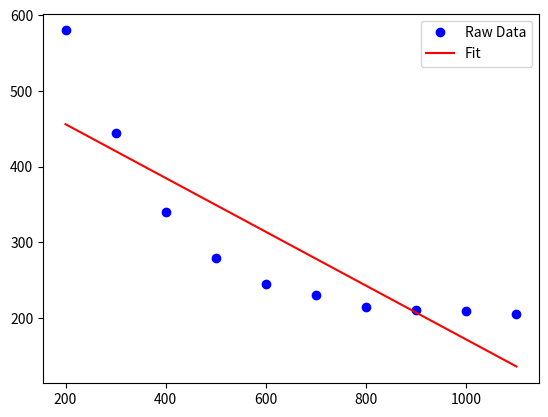

Write the Python code that produced this figure.
## 
# @file IR Sensor Fitting
# @brief This file contains the functions to fit the IR distance sensor data to a curve for use in the robocup project
# @author Jack Duignan ([email redacted])

import numpy as np
import matplotlib.pyplot as plt
from scipy.optimize import curve_fit

# sensor data
sensor_distances = np.array([200, 300, 400, 500, 600, 700, 800, 900, 1000, 1100])
sensor_rawData = np.array([580, 445, 340, 280, 245, 230, 214, 211, 210, 206])

# fit the data
a, b = np.polyfit(sensor_distances, sensor_rawData, 1)

# plot the fit
plt.plot(sensor_distances, sensor_rawData, 'bo', label='Raw Data')
plt.plot(sensor_distances, a*sensor_distances + b, 'r-', label='Fit')
plt.legend()
plt.show()